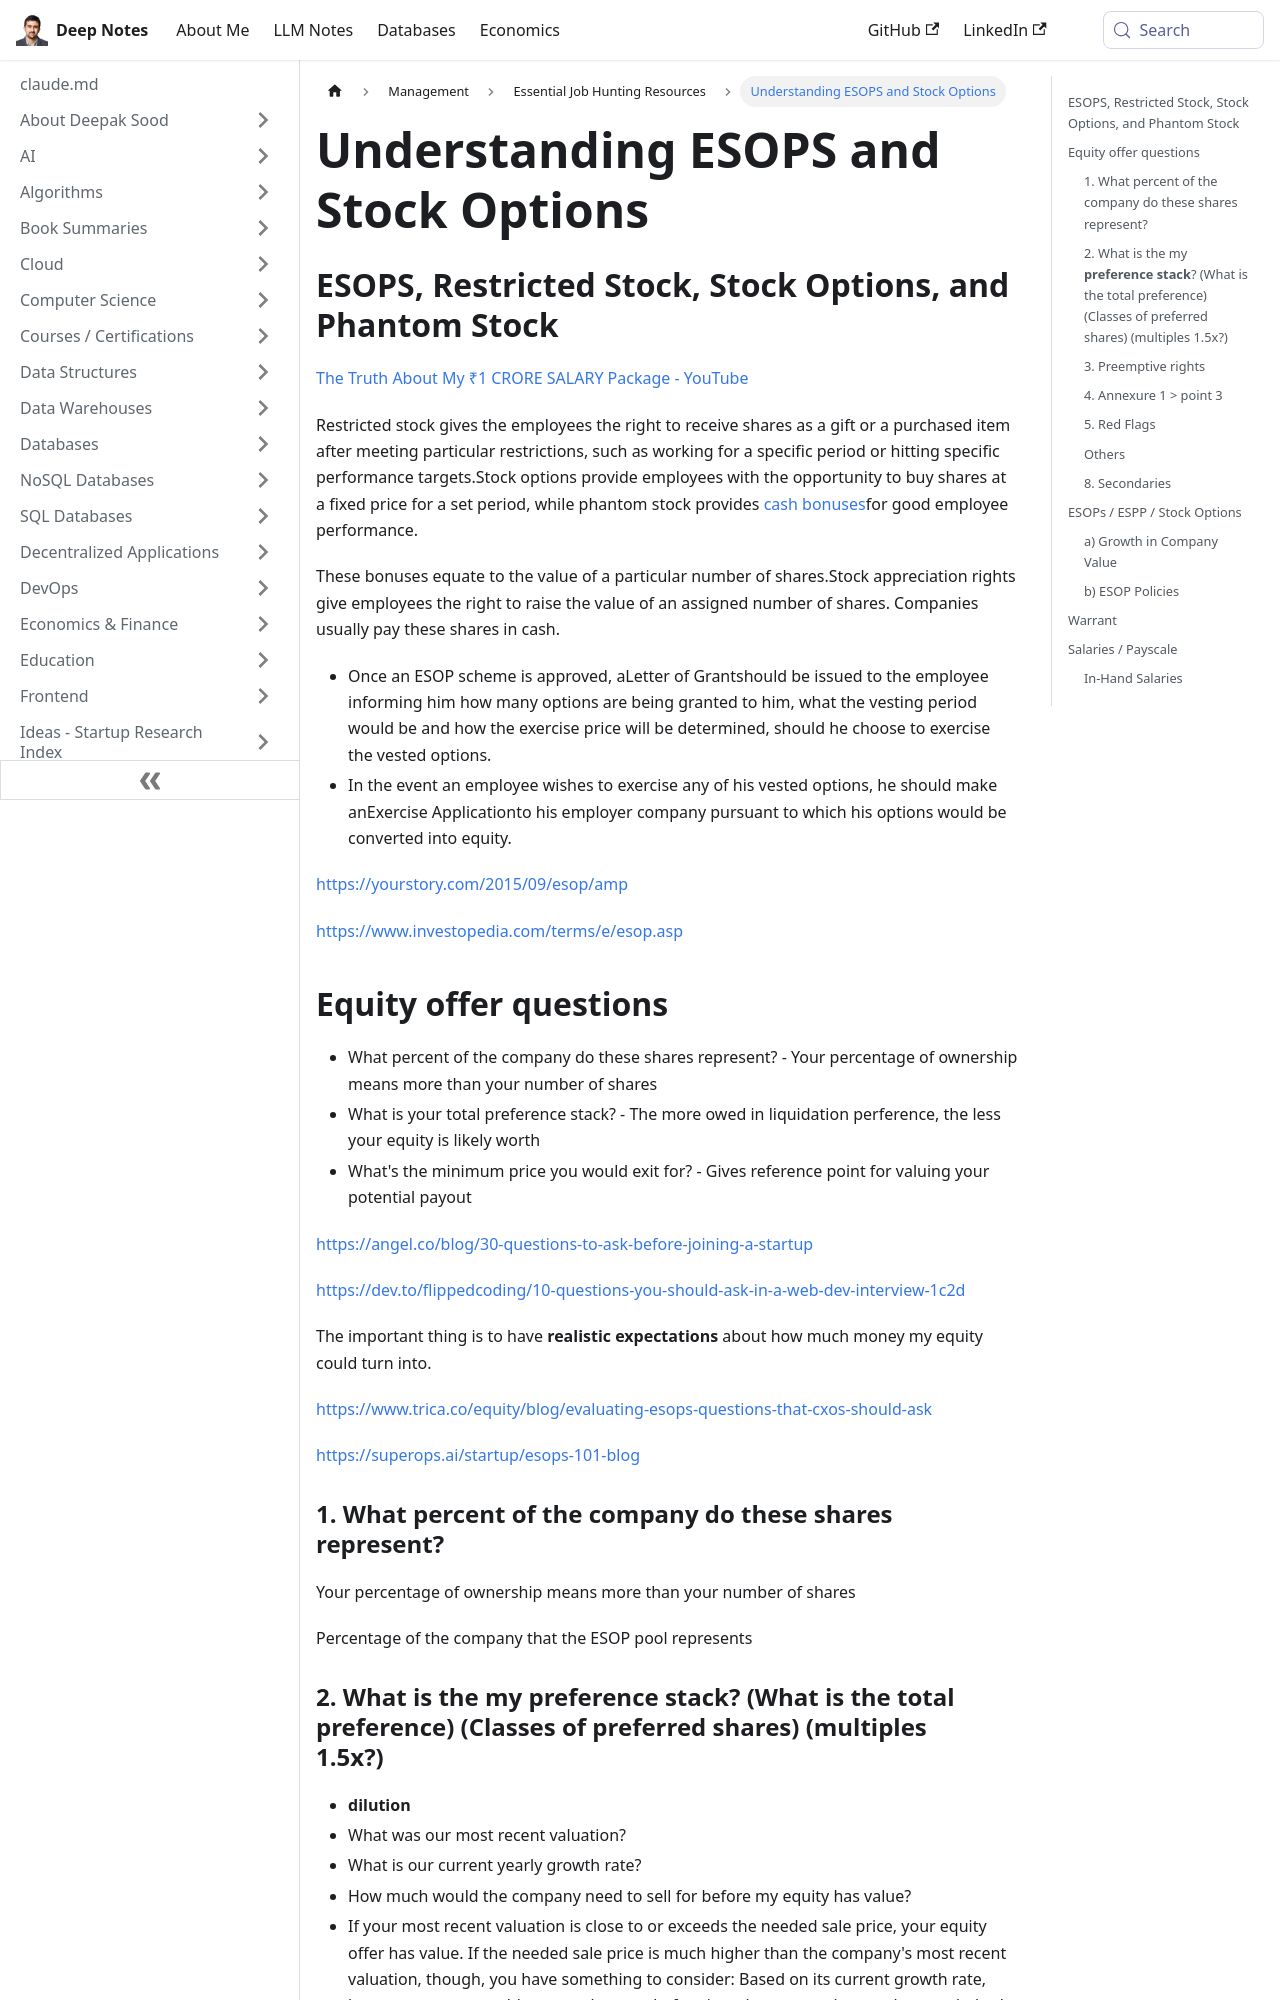

repository: deepaksood619/deepaksood619.github.io · page: management/jobs/finance-equity-stocks-esops-questions/index.html · generator: docusaurus

---
slug: /management/jobs/finance-equity-stocks-esops-questions
title: Understanding ESOPS and Stock Options
description: Explore essential questions about ESOPS, restricted stock, stock options, and phantom stock to maximize employee benefits.
created: 2023-08-29
updated: 2026-03-23
---
## ESOPS, Restricted Stock, Stock Options, and Phantom Stock

[The Truth About My ₹1 CRORE SALARY Package - YouTube](https://www.youtube.com/watch?v=LxkaVul-z_4&ab_channel=AevyTV)

Restricted stock gives the employees the right to receive shares as a gift or a purchased item after meeting particular restrictions, such as working for a specific period or hitting specific performance targets.Stock options provide employees with the opportunity to buy shares at a fixed price for a set period, while phantom stock provides [cash bonuses](https://www.investopedia.com/terms/c/cash-bonus.asp)for good employee performance.

These bonuses equate to the value of a particular number of shares.Stock appreciation rights give employees the right to raise the value of an assigned number of shares. Companies usually pay these shares in cash.

- Once an ESOP scheme is approved, aLetter of Grantshould be issued to the employee informing him how many options are being granted to him, what the vesting period would be and how the exercise price will be determined, should he choose to exercise the vested options.
- In the event an employee wishes to exercise any of his vested options, he should make anExercise Applicationto his employer company pursuant to which his options would be converted into equity.

https://yourstory.com/2015/09/esop/amp

https://www.investopedia.com/terms/e/esop.asp

## Equity offer questions

- What percent of the company do these shares represent? - Your percentage of ownership means more than your number of shares
- What is your total preference stack? - The more owed in liquidation perference, the less your equity is likely worth
- What's the minimum price you would exit for? - Gives reference point for valuing your potential payout

https://angel.co/blog/30-questions-to-ask-before-joining-a-startup

https://dev.to/flippedcoding/10-questions-you-should-ask-in-a-web-dev-interview-1c2d

The important thing is to have **realistic expectations** about how much money my equity could turn into.

https://www.trica.co/equity/blog/evaluating-esops-questions-that-cxos-should-ask

https://superops.ai/startup/esops-101-blog

### 1. What percent of the company do these shares represent?

Your percentage of ownership means more than your number of shares

Percentage of the company that the ESOP pool represents
